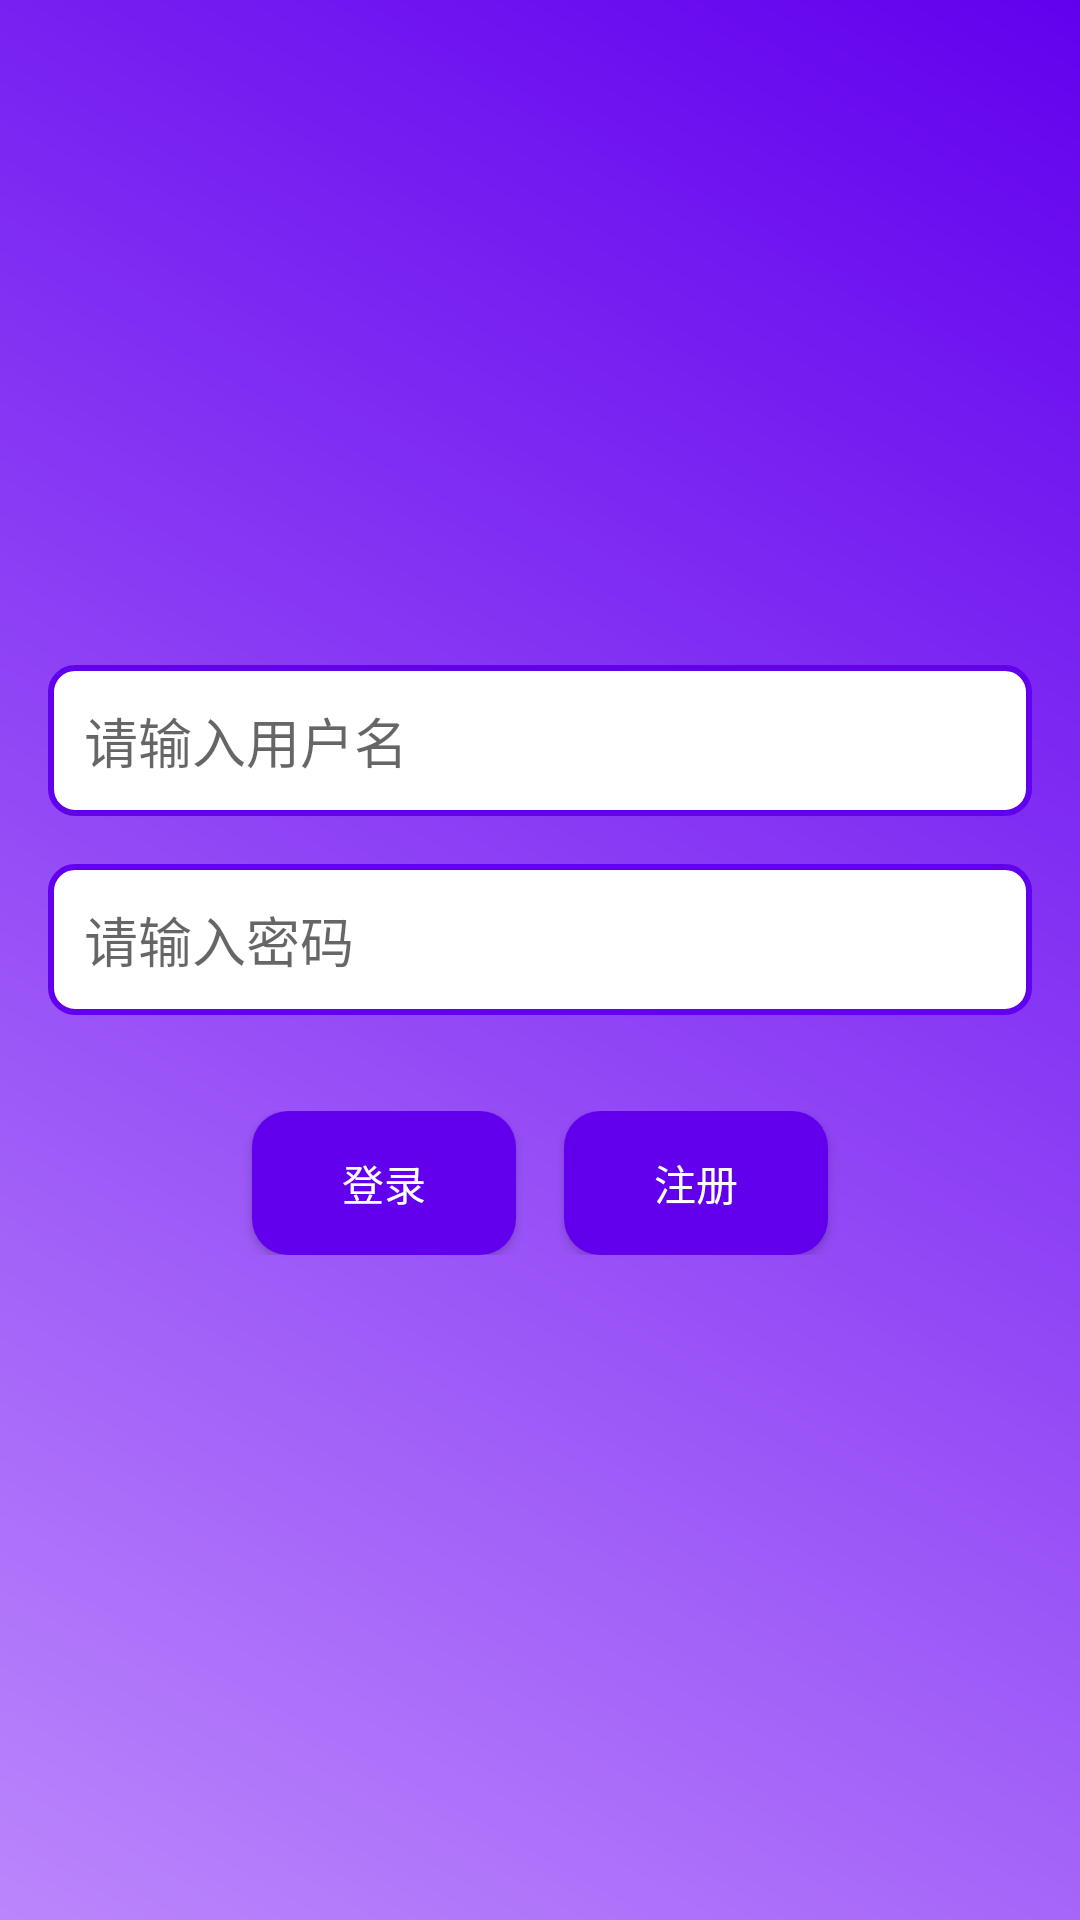

Reconstruct the res/layout file that produces this screen, plus the resources it refers to.
<!-- AndroidManifest.xml: activity theme Theme.AppCompat.DayNight.NoActionBar -->
<!-- res/layout/activity_login.xml -->
<?xml version="1.0" encoding="utf-8"?>
<LinearLayout
    xmlns:android="http://schemas.android.com/apk/res/android"
    android:layout_width="match_parent"
    android:layout_height="match_parent"
    android:orientation="vertical"
    android:padding="16dp"
    android:gravity="center"
    android:background="@drawable/background_gradient">

    <EditText
        android:id="@+id/username_edit_text"
        android:layout_width="match_parent"
        android:layout_height="wrap_content"
        android:hint="请输入用户名"
        android:inputType="textPersonName"
        android:layout_marginBottom="16dp"
        android:background="@drawable/edittext_background"
        android:padding="12dp" />

    <EditText
        android:id="@+id/password_edit_text"
        android:layout_width="match_parent"
        android:layout_height="wrap_content"
        android:hint="请输入密码"
        android:inputType="textPassword"
        android:layout_marginBottom="16dp"
        android:background="@drawable/edittext_background"
        android:padding="12dp" />

    <LinearLayout
        android:layout_width="match_parent"
        android:layout_height="wrap_content"
        android:orientation="horizontal"
        android:gravity="center"
        android:layout_marginTop="16dp">

        <Button
            android:id="@+id/login_button"
            android:layout_width="wrap_content"
            android:layout_height="wrap_content"
            android:text="登录"
            android:background="@drawable/button_background"
            android:textColor="#FFFFFF"
            android:layout_marginEnd="16dp" />

        <Button
            android:id="@+id/register_button"
            android:layout_width="wrap_content"
            android:layout_height="wrap_content"
            android:text="注册"
            android:background="@drawable/button_background"
            android:textColor="#FFFFFF" />
    </LinearLayout>
</LinearLayout>
<!-- resources referenced by this layout -->
<resources>
  <!-- drawable background_gradient (drawable) -->
  <?xml version="1.0" encoding="utf-8"?>
  <layer-list xmlns:android="http://schemas.android.com/apk/res/android">
      <item>
          <shape>
              <gradient
                  android:angle="45"
                  android:startColor="#FFBB86FC"
                  android:endColor="#FF6200EE"
                  android:type="linear" />
          </shape>
      </item>
  </layer-list>
  <!-- drawable button_background (drawable) -->
  <?xml version="1.0" encoding="utf-8"?>
  <shape xmlns:android="http://schemas.android.com/apk/res/android" android:shape="rectangle">
      <corners android:radius="12dp" />
      <solid android:color="#6200EE" />
      <padding android:left="8dp" android:top="8dp" android:right="8dp" android:bottom="8dp" />
  </shape>
  <!-- drawable edittext_background (drawable) -->
  <?xml version="1.0" encoding="utf-8"?>
  <shape xmlns:android="http://schemas.android.com/apk/res/android" android:shape="rectangle">
      <corners android:radius="8dp" />
      <solid android:color="#FFFFFF" />
      <stroke android:width="2dp" android:color="#6200EE" />
      <padding android:left="8dp" android:top="8dp" android:right="8dp" android:bottom="8dp" />
  </shape>
</resources>
